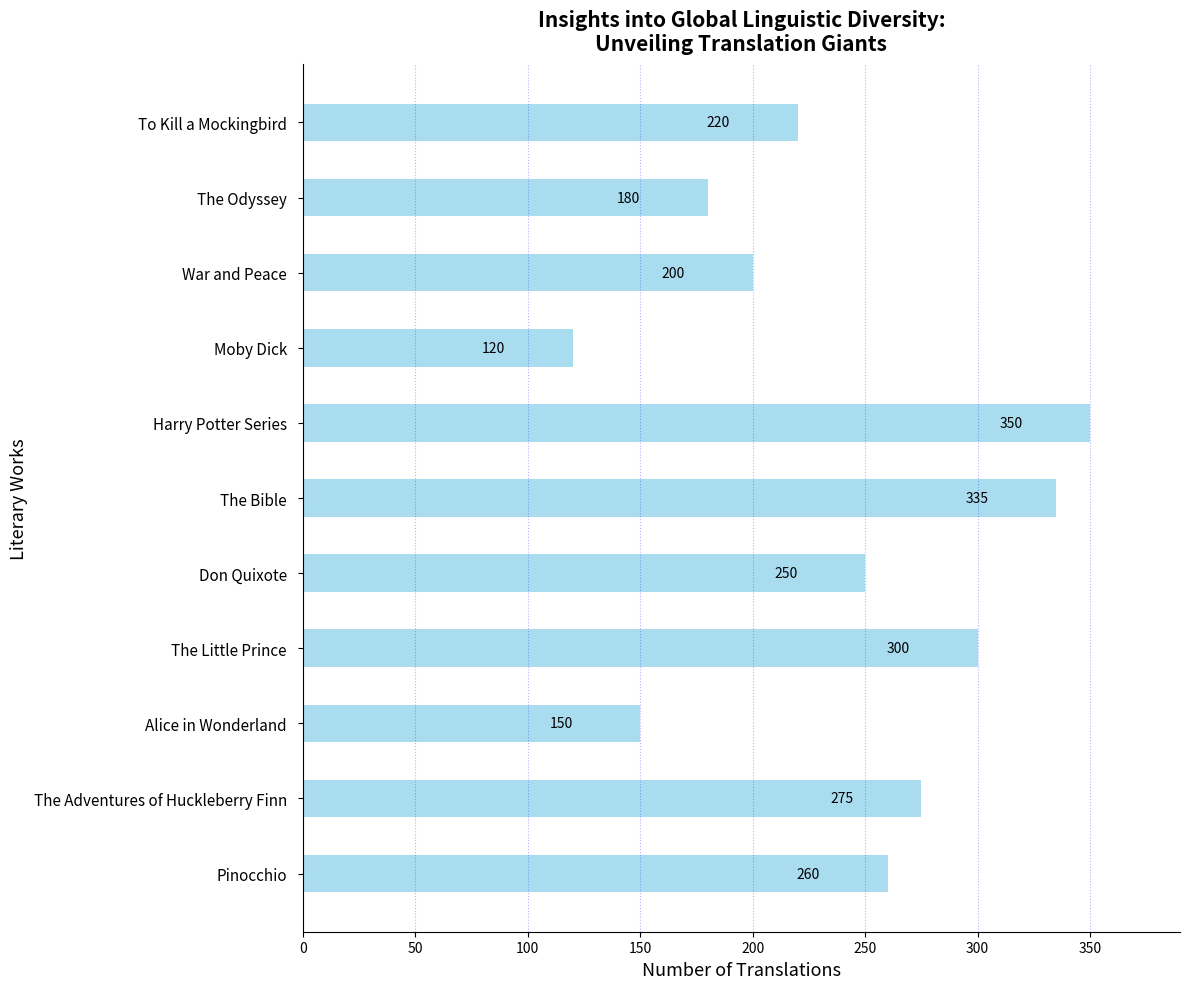

Reproduce this figure in Python.
import matplotlib.pyplot as plt
import numpy as np

# Original works and translations
works = [
    "Pinocchio",
    "The Adventures of Huckleberry Finn",
    "Alice in Wonderland",
    "The Little Prince",
    "Don Quixote",
    "The Bible",
    "Harry Potter Series"
]

translations = [260, 275, 150, 300, 250, 335, 350]

# Additional made-up works and translation numbers
additional_works = [
    "Moby Dick",
    "War and Peace",
    "The Odyssey",
    "To Kill a Mockingbird"
]

additional_translations = [120, 200, 180, 220]

# Combine original and additional data
works += additional_works
translations += additional_translations

fig, ax = plt.subplots(figsize=(12, 10))

# Set a single color for all bars
single_color = 'skyblue'
bars = ax.barh(works, translations, color=single_color, height=0.5, alpha=0.7)

ax.set_title("Insights into Global Linguistic Diversity:\nUnveiling Translation Giants", 
             fontsize=15, fontweight='bold', pad=10)
ax.set_xlabel('Number of Translations', fontsize=13)
ax.set_ylabel('Literary Works', fontsize=13)

for bar in bars:
    ax.text(bar.get_width() - 30, bar.get_y() + bar.get_height()/2, f'{int(bar.get_width())}', 
            va='center', ha='right', fontsize=10)

ax.tick_params(axis='y', labelsize=11, pad=8)
ax.set_xlim(0, max(translations) + 40)

ax.xaxis.grid(True, linestyle=':', which='major', color='blue', alpha=0.3)

ax.spines['top'].set_visible(False)
ax.spines['right'].set_visible(False)

plt.tight_layout()
plt.show()
